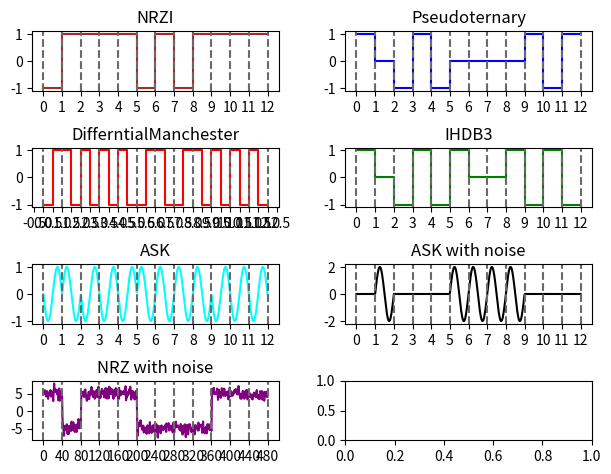

Recreate this plot in Python.
import numpy as np
import matplotlib.pyplot as plt
import matplotlib.ticker as tick
import math

TIME_FOR_EACH_BIT = 1
# STRING_INPUT = ("01100001011001000110110001100001010110010010000001111001011100000111000001100001"
STRING_INPUT = "010001111000"
A = 1


def NRZI(input):
    out = [0]
    flag = -1
    for s in input:
        if s == '0':
            out.append(flag)
        elif s == '1':
            flag *= -1
            out.append(flag)
    out[0] = out[1]
    return out


def Pseudoternary(input):
    out = [0]
    flag = 1
    for s in input:
        if s == '0':
            out.append(flag)
            flag *= -1
        elif s == '1':
            out.append(0)
    out[0] = out[1]
    return out


def DifferntialManchester(input):
    out = [1]
    flag = 1
    for i in range(0, len(input), 1):
        if input[i] == '0':
            out.append(flag * -1)
            flag = flag * -1
            out.append(flag * -1)
            flag = flag * -1
        elif input[i] == '1':
            out.append(flag)
            out.append(flag * -1)
            flag = flag * -1
    out[0] = out[1]
    return out


def ASK(input, a):
    lis = []
    for i in input:
        if (i == '0'):
            for i in range(0, 40):
                lis.append(a)
        else:
            for i in range(0, 40):
                lis.append(1)
    return lis


def NRZa(input):
    lis = [5]
    for i in input:
        if i == '0':
            for i in range(0, 40):
                lis.append(5+np.random.randn())
        else:
            for i in range(0, 40):
                lis.append(-5+np.random.randn())
    lis[0] = lis[1]
    return lis


def IHDB3(input):
    out = [0]
    flag = 1
    number_of_zeros_since_last_subtiutation = 0
    subflag = 3
    for i in range(0, len(input), 1):
        if input[i] == '0':
            out.append(flag)
            flag *= -1
            number_of_zeros_since_last_subtiutation += 1
            subflag -= 1
        elif input[i] == '1':
            preceding = flag * -1
            if subflag <= 0 and input[i - 1] == '1' and input[i - 2] == '1' and input[i - 3] == '1':
                if number_of_zeros_since_last_subtiutation % 2 == 0:
                    out.append(preceding * -1)
                    out[i] = 0
                    out[i - 1] = 0
                    out[i - 2] = preceding * -1
                    number_of_zeros_since_last_subtiutation = 0
                    flag *= -1
                else:
                    out.append(preceding)
                    out[i] = 0
                    out[i - 1] = 0
                    out[i - 2] = 0
                    number_of_zeros_since_last_subtiutation = 0
                subflag = 3
            else:
                out.append(0)
                subflag -= 1

    out[0] = out[1]
    return out


fig, axs = plt.subplots(4, 2)
fig.tight_layout(pad=1.5, h_pad=2, w_pad=2)
axs[0, 0].set_title("NRZI")
axs[0, 1].set_title("Pseudoternary")
axs[1, 0].set_title("DifferntialManchester")
axs[1, 1].set_title("IHDB3")
axs[2, 0].set_title("ASK")
axs[2, 1].set_title("ASK with noise")
axs[3, 0].set_title("NRZ with noise")

NRZ = NRZI(STRING_INPUT)
PSEUDO = Pseudoternary(STRING_INPUT)
MANCHESTER = DifferntialManchester(STRING_INPUT)
IHDB = IHDB3(STRING_INPUT)
Amplitude = ASK(STRING_INPUT, -1)
ASK_with_noise = ASK(STRING_INPUT, 0)
NRZo = NRZa(STRING_INPUT)

YForNRZ = np.arange(0, len(NRZ) * TIME_FOR_EACH_BIT, TIME_FOR_EACH_BIT)
YForNRZo = np.arange(0, len(NRZo) * TIME_FOR_EACH_BIT, TIME_FOR_EACH_BIT)
YForPSEUDO = np.arange(0, len(PSEUDO) * TIME_FOR_EACH_BIT, TIME_FOR_EACH_BIT)
YForIHDB = np.arange(0, len(IHDB) * TIME_FOR_EACH_BIT, TIME_FOR_EACH_BIT)
YForManchester = np.arange(0, len(MANCHESTER) * TIME_FOR_EACH_BIT / 2, TIME_FOR_EACH_BIT / 2)

x = np.linspace(0, len(STRING_INPUT) * TIME_FOR_EACH_BIT, num=len(Amplitude))

# print(DifferntialManchester(STRING_INPUT))

axs[0, 0].step(YForNRZ, NRZ, color="brown")
axs[0, 1].step(YForPSEUDO, PSEUDO, color="blue")
axs[1, 0].step(YForManchester, MANCHESTER, color="red")
axs[1, 1].step(YForIHDB, IHDB, color="green")
axs[3, 0].plot(YForNRZo, NRZo, color="purple")
axs[2, 0].plot(x, np.sin(((2 * math.pi) / TIME_FOR_EACH_BIT) * x) * Amplitude * A, color="cyan")
axs[2, 1].plot(x, np.sin(((2 * math.pi) / TIME_FOR_EACH_BIT) * x) * ASK_with_noise * 2 * A, color="black")

axs[0, 0].xaxis.set_major_locator(tick.MultipleLocator(TIME_FOR_EACH_BIT))
axs[0, 0].xaxis.set_minor_locator(tick.MultipleLocator(TIME_FOR_EACH_BIT))
axs[0, 1].xaxis.set_major_locator(tick.MultipleLocator(TIME_FOR_EACH_BIT))
axs[0, 1].xaxis.set_minor_locator(tick.MultipleLocator(TIME_FOR_EACH_BIT))
axs[1, 0].xaxis.set_major_locator(tick.MultipleLocator(TIME_FOR_EACH_BIT / 2))
axs[1, 0].xaxis.set_minor_locator(tick.MultipleLocator(TIME_FOR_EACH_BIT / 2))
axs[1, 1].xaxis.set_major_locator(tick.MultipleLocator(TIME_FOR_EACH_BIT))
axs[1, 1].xaxis.set_minor_locator(tick.MultipleLocator(TIME_FOR_EACH_BIT))
axs[2, 0].xaxis.set_minor_locator(tick.MultipleLocator(TIME_FOR_EACH_BIT))
axs[2, 0].xaxis.set_major_locator(tick.MultipleLocator(TIME_FOR_EACH_BIT))
axs[2, 1].xaxis.set_minor_locator(tick.MultipleLocator(TIME_FOR_EACH_BIT))
axs[2, 1].xaxis.set_major_locator(tick.MultipleLocator(TIME_FOR_EACH_BIT))
axs[3, 0].xaxis.set_major_locator(tick.MultipleLocator(40))
axs[3, 0].xaxis.set_minor_locator(tick.MultipleLocator(40))

for k in range(0, len(NRZa(STRING_INPUT)) * TIME_FOR_EACH_BIT, 40):
    axs[3, 0].axvline(x=k, linestyle="--", color="dimgrey")

for i in range(0, 3, 1):
    for j in range(0, 2, 1):
        for k in range(0, len(NRZI(STRING_INPUT)) * TIME_FOR_EACH_BIT, 1):
            axs[i, j].axvline(x=k, linestyle="--", color="dimgrey")

plt.show()
